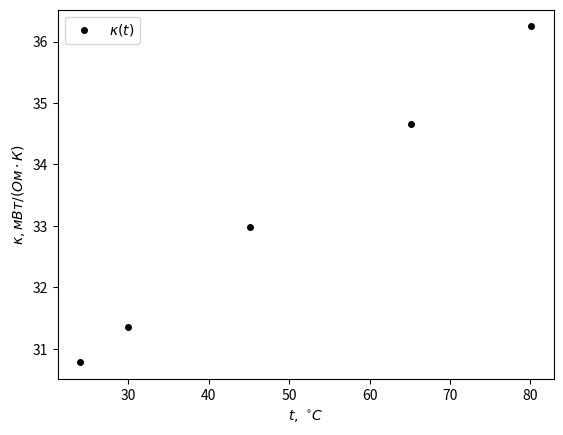

Reproduce this figure in Python.
import numpy as np
import matplotlib.pyplot as plt

def xi2(x,y, y_err):
    #y = a + bx
    N = len(x)
    avx = sum(x/(y_err**2))/sum(1/(y_err**2))
    avy = sum(y/(y_err**2))/sum(1/(y_err**2))
    av2x = sum(x*x/(y_err**2))/sum(1/(y_err**2))
    av2y = sum(y*y/(y_err**2))/sum(1/(y_err**2))
    R_xy = (sum(x*y/(y_err**2))/sum(1/(y_err**2))-avx*avy)
    S_x = av2x - avx**2
    S_y = av2y - avy**2
    b = R_xy/S_x
    a = avy - b * avx
    r = R_xy/(np.sqrt(S_x*S_y))
    delta_b = np.sqrt(1/(N-2)) * np.sqrt(S_y/S_x - b**2)
    delta_a = delta_b * np.sqrt(av2x)
    f = a + b * x
    xi = sum(((y-f)/y_err)**2)
    return a, b, delta_a, delta_b, xi,  r


k = np.array([0.030779491, 0.031353089, 0.032977581, 0.034662892, 0.036246012]) * 1000
T = np.array([24, 29.9, 45.1, 65.1, 80.1])

plt.plot(T, k, ".", color="black", markersize="8", label=r"$\kappa(t)$")
plt.xlabel(r"$t, \ ^{\circ}C$")
plt.ylabel(r"$\kappa, мВт/(Ом \cdot К)$")
plt.legend()



plt.show()